15-way image classification set "PlantVillage_Split" from GitHub (rhoust123/Plant_Disease_Classifier); label vocabulary: pepper bell bacterial spot, pepper bell healthy, potato early blight, potato late blight, potato healthy, tomato bacterial spot, tomato early blight, tomato late blight, tomato leaf mold, tomato septoria leaf spot, tomato spider mites two spotted spider mite, tomato target spot, tomato yellow leaf curl virus, tomato mosaic virus, tomato healthy.

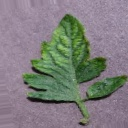
Label: tomato mosaic virus

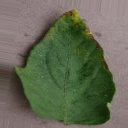
Label: tomato bacterial spot

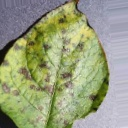
Label: potato early blight

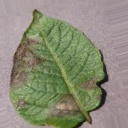
Label: potato late blight

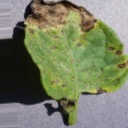
Label: tomato septoria leaf spot

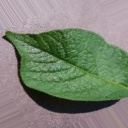
Label: potato healthy
